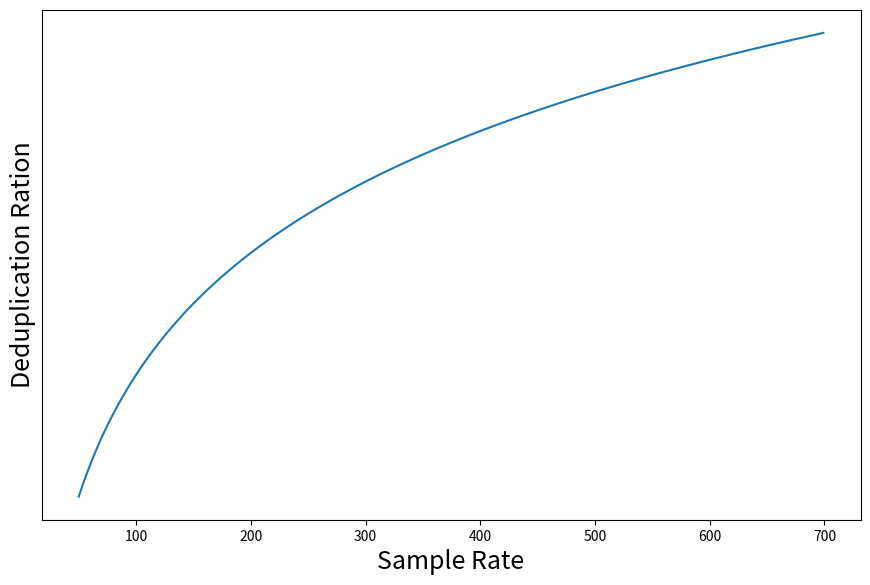

The matplotlib source for this figure:
import matplotlib.pyplot as plt
from math import log

X = range(50, 700)

Y = []

for x in X:
    if x == 0:
        Y.append(0.0)
    else:
        Y.append(log(x, 8))


plt.figure(figsize=(9,6))

plt.plot(X,Y)
# plt.xticks([])
plt.yticks([])
plt.xlabel('Sample Rate', fontsize=18)
plt.ylabel('Deduplication Ration', fontsize=18)
plt.subplots_adjust(left=0.08, right=0.99, top=0.96, bottom=0.11)

plt.savefig("non_optimal.pdf")
plt.show()